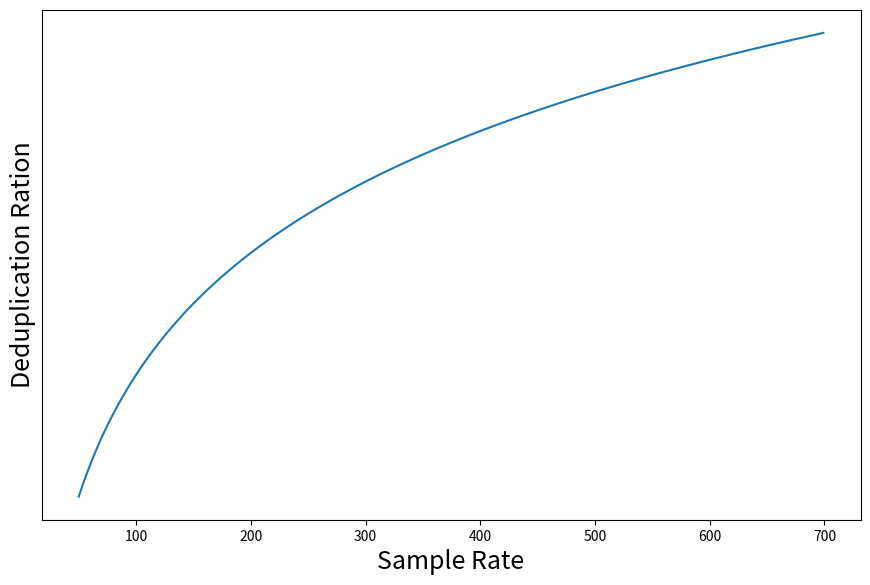

The matplotlib source for this figure:
import matplotlib.pyplot as plt
from math import log

X = range(50, 700)

Y = []

for x in X:
    if x == 0:
        Y.append(0.0)
    else:
        Y.append(log(x, 8))


plt.figure(figsize=(9,6))

plt.plot(X,Y)
# plt.xticks([])
plt.yticks([])
plt.xlabel('Sample Rate', fontsize=18)
plt.ylabel('Deduplication Ration', fontsize=18)
plt.subplots_adjust(left=0.08, right=0.99, top=0.96, bottom=0.11)

plt.savefig("non_optimal.pdf")
plt.show()